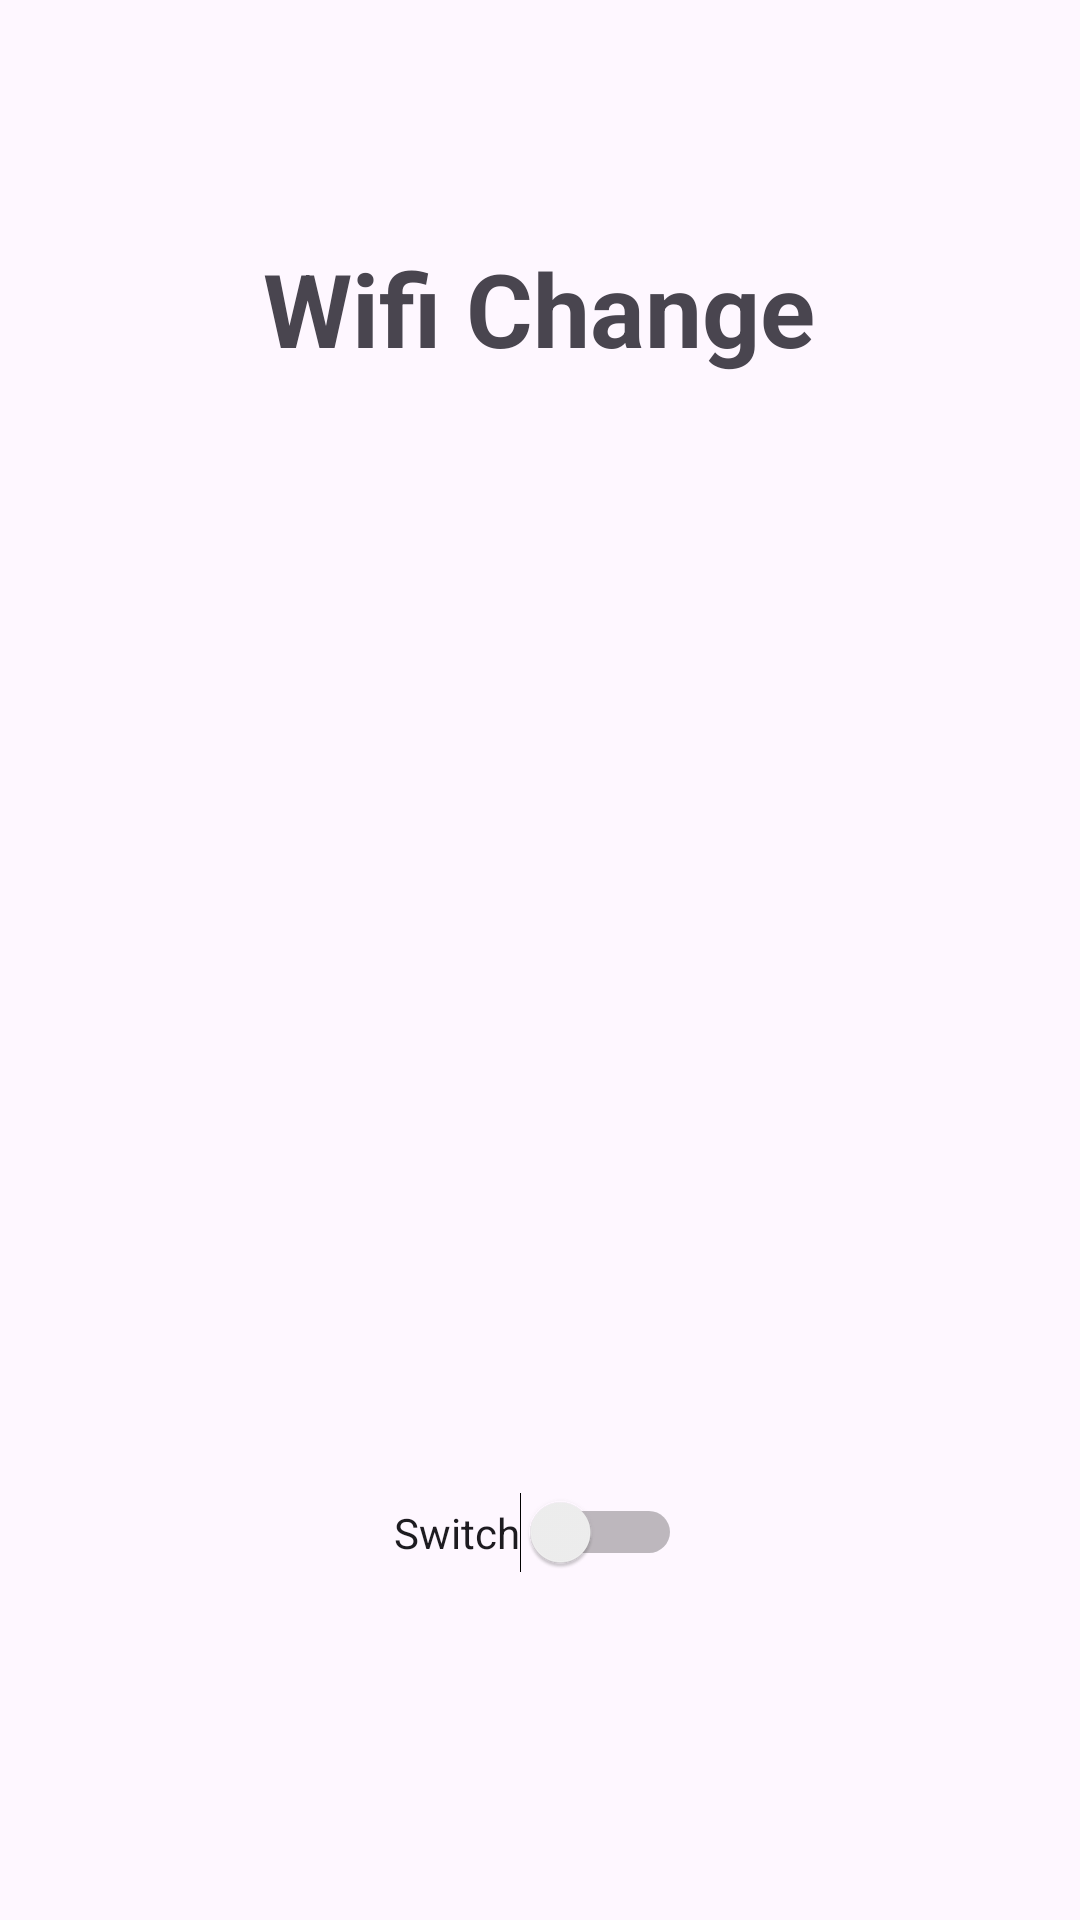

Reconstruct the res/layout file that produces this screen, plus the resources it refers to.
<!-- AndroidManifest.xml: application theme Theme.SV_CSE226 -->
<!-- res/layout/activity_broadcast_job_scheduler_dynamic_wifi.xml -->
<?xml version="1.0" encoding="utf-8"?>
<androidx.constraintlayout.widget.ConstraintLayout xmlns:android="http://schemas.android.com/apk/res/android"
    xmlns:app="http://schemas.android.com/apk/res-auto"
    xmlns:tools="http://schemas.android.com/tools"
    android:layout_width="match_parent"
    android:layout_height="match_parent"
    tools:context=".Broadcast_Job_Scheduler_Dynamic_wifi">

    <TextView
        android:id="@+id/tv1"
        android:layout_width="wrap_content"
        android:layout_height="wrap_content"
        android:layout_marginTop="80dp"
        android:text="Wifi Change"
        android:textSize="34dp"
        android:textStyle="bold"
        app:layout_constraintEnd_toEndOf="parent"
        app:layout_constraintHorizontal_bias="0.498"
        app:layout_constraintStart_toStartOf="parent"
        app:layout_constraintTop_toTopOf="parent" />

    <Switch
        android:id="@+id/switch1"
        android:layout_width="wrap_content"
        android:layout_height="wrap_content"
        android:layout_marginTop="372dp"
        android:text="Switch"
        app:layout_constraintEnd_toEndOf="parent"
        app:layout_constraintHorizontal_bias="0.498"
        app:layout_constraintStart_toStartOf="parent"
        app:layout_constraintTop_toBottomOf="@+id/tv1" />
</androidx.constraintlayout.widget.ConstraintLayout>
<!-- resources referenced by this layout -->
<resources>
  <style name="Theme.SV_CSE226" parent="Base.Theme.SV_CSE226" />
  <style name="Base.Theme.SV_CSE226" parent="Theme.Material3.DayNight.NoActionBar">
          
          
      </style>
</resources>
